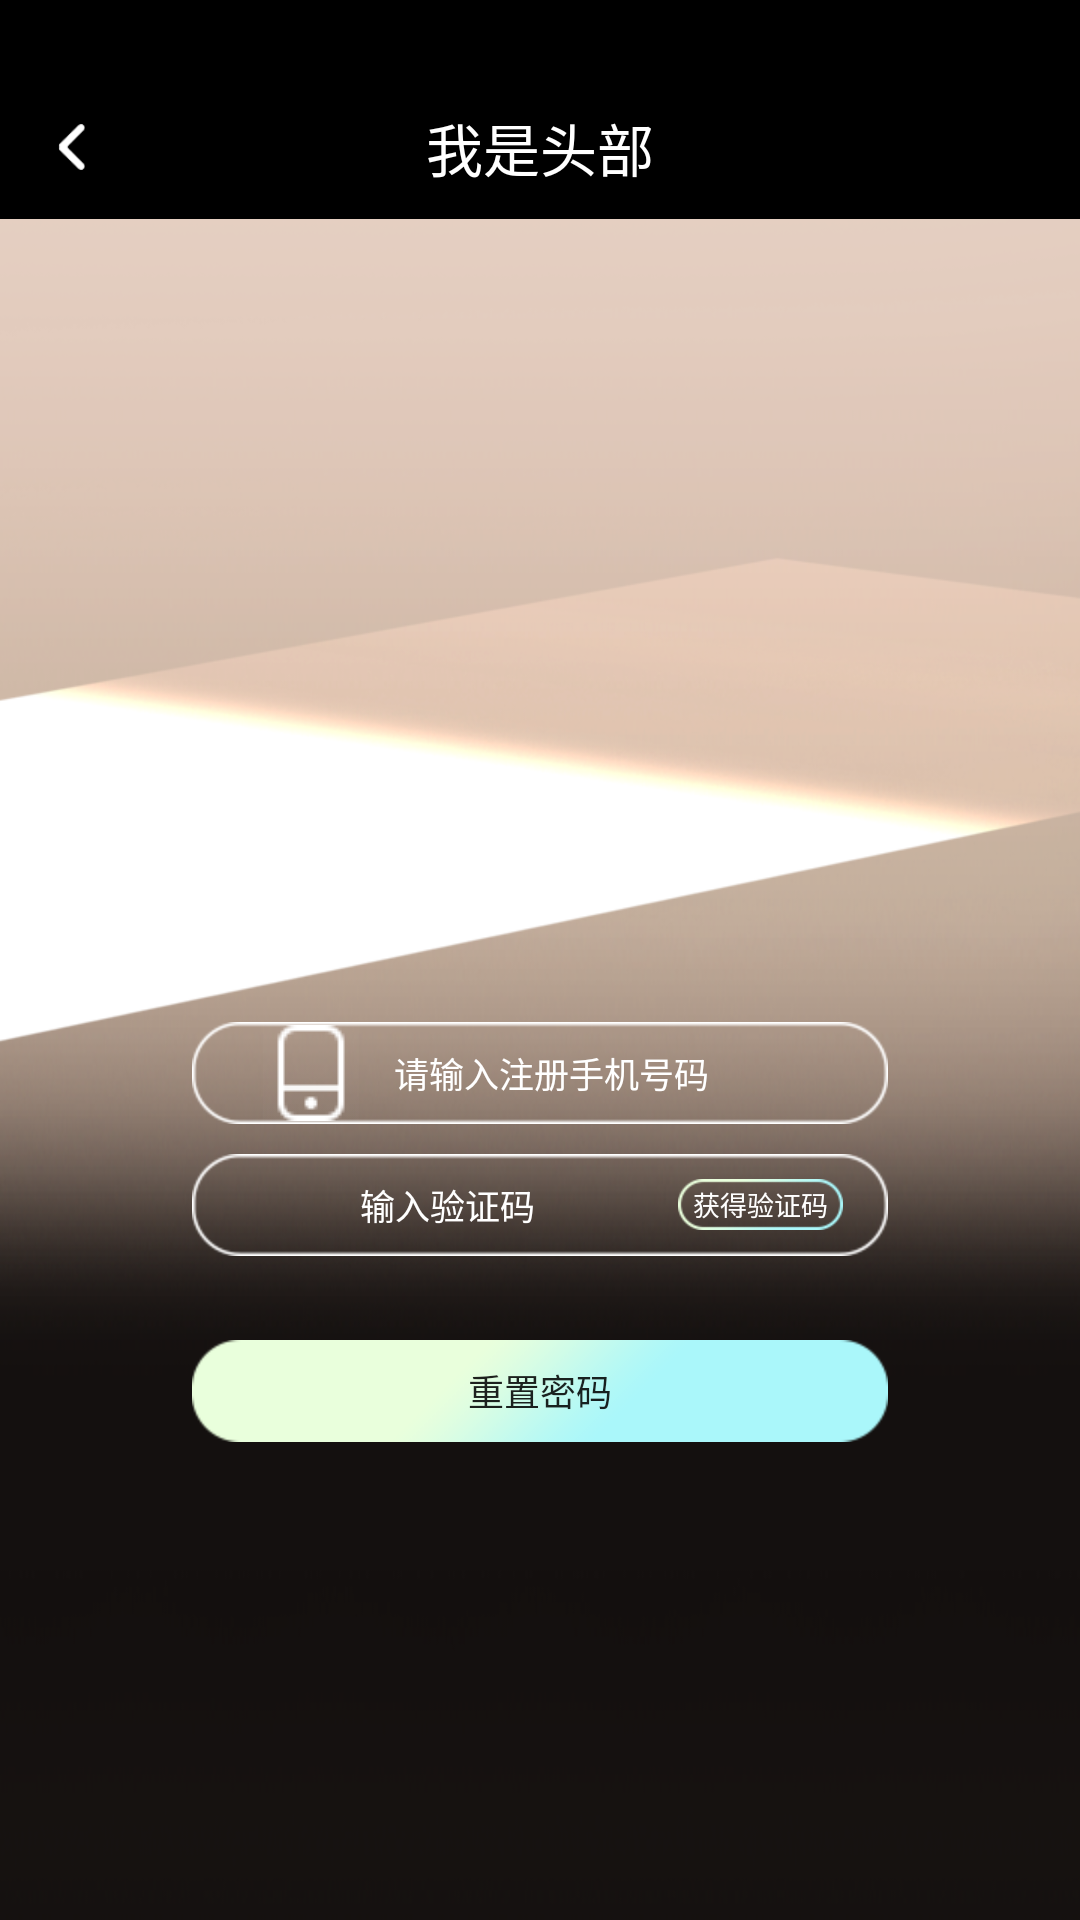

Produce the Android XML layout that renders to this screen, including the resource entries it uses.
<!-- AndroidManifest.xml: application theme ImageTranslucentTheme -->
<!-- res/layout/activity_findpassword_layout.xml -->
<LinearLayout xmlns:android="http://schemas.android.com/apk/res/android"
    xmlns:tools="http://schemas.android.com/tools"
    android:layout_width="match_parent"
    android:layout_height="match_parent"
    android:background="@drawable/register_bj"
    android:gravity="center_horizontal"
    android:orientation="vertical"
    android:weightSum="1">

    <include layout="@layout/activity_title"></include>


    <ImageView
        android:layout_width="45.5dp"
        android:layout_height="47.5dp"
        android:layout_marginTop="29dp"
        android:scaleType="fitCenter"
        android:background="@drawable/ic_launcher" />

    <LinearLayout
        android:layout_width="232dp"
        android:layout_height="34dp"
        android:layout_marginTop="191dp"
        android:background="@drawable/login_input"
        android:orientation="horizontal">

        <ImageView
            android:layout_width="wrap_content"
            android:layout_height="wrap_content"
            android:layout_gravity="center_vertical"
            android:layout_marginLeft="23.5dp"
            android:scaleType="fitCenter"
            android:src="@drawable/login_icon_username" />

        <EditText
            android:id="@+id/et_phonename"
            android:layout_width="232dp"
            android:layout_height="34dp"
            android:background="@null"
            android:hint="@string/appfindpassword_et_phonename"
            android:inputType="phone"
            android:paddingLeft="11.5dp"
            android:textColor="@color/white"
            android:textColorHint="@color/white"
            android:textSize="11.5dp" />
    </LinearLayout>

    <FrameLayout
        android:layout_width="wrap_content"
        android:layout_height="wrap_content"
        android:layout_marginTop="10dp">

        <EditText
            android:id="@+id/et_suceritycode"
            android:layout_width="232dp"
            android:layout_height="34dp"
            android:background="@drawable/login_input"
            android:hint="@string/appfindpassword_et_phonemessagecode"
            android:inputType="number"
            android:paddingLeft="56dp"
            android:textColor="@color/white"
            android:textColorHint="@color/white"
            android:textSize="11.5dp" />

        <Button
            android:id="@+id/bt_getsuceritycode"
            android:layout_width="55dp"
            android:layout_height="17dp"
            android:layout_gravity="center_vertical"
            android:layout_marginLeft="162dp"
            android:background="@drawable/register_get_sucerity_code"
            android:text="@string/appfindpassword_bt_getphonemessagecode"
            android:textColor="@color/white"
            android:textSize="9sp" />
    </FrameLayout>

    <Button
        android:id="@+id/bt_resetpassword"
        android:layout_width="232dp"
        android:layout_height="34dp"
        android:layout_marginTop="28dp"
        android:background="@drawable/login_click_to_sucerity"
        android:text="@string/appfindpassword_bt_resetpassword"
        android:textSize="12dp" />


</LinearLayout>
<!-- res/layout/activity_title.xml (included above) -->
<LinearLayout xmlns:android="http://schemas.android.com/apk/res/android"
    xmlns:tools="http://schemas.android.com/tools"
    android:layout_width="match_parent"
    android:layout_height="wrap_content"
    android:orientation="vertical"
    android:weightSum="1">

    <View
        android:layout_width="match_parent"
        android:layout_height="25dp"
        android:background="@color/black" />

    <FrameLayout
        android:layout_width="match_parent"
        android:layout_height="48dp"
        android:background="@color/black">

        <ImageView
            android:id="@+id/iv_title_back"
            android:layout_width="24dp"
            android:layout_height="28.1dp"
            android:padding="6dp"
            android:layout_gravity="center_vertical"
            android:scaleType="centerInside"
            android:layout_marginLeft="12dp"
            android:src="@drawable/title_icon_back" />

        <TextView
            android:id="@+id/tv_title"
            android:layout_width="wrap_content"
            android:layout_height="wrap_content"
            android:layout_gravity="center"
            android:text="我是头部"
            android:textColor="@color/white"
            android:textSize="19sp" />

    </FrameLayout>
</LinearLayout>
<!-- resources referenced by this layout -->
<resources>
  <color name="black">#000000</color>
  <color name="white">#ffffff</color>
  <!-- drawable ic_launcher: png bitmap (mipmap-hdpi, 5077 bytes) -->
  <!-- drawable login_click_to_sucerity: png bitmap (drawable, 2055 bytes) -->
  <!-- drawable login_icon_username: png bitmap (drawable, 1234 bytes) -->
  <!-- drawable login_input: png bitmap (drawable-hdpi, 2205 bytes) -->
  <!-- drawable register_bj: png bitmap (drawable, 179156 bytes) -->
  <!-- drawable register_get_sucerity_code: png bitmap (drawable, 1884 bytes) -->
  <!-- drawable title_icon_back: png bitmap (drawable-hdpi, 1585 bytes) -->
  <string name="appfindpassword_bt_getphonemessagecode">获得验证码</string>
  <string name="appfindpassword_bt_resetpassword">重置密码</string>
  <string name="appfindpassword_et_phonemessagecode">输入验证码</string>
  <string name="appfindpassword_et_phonename">请输入注册手机号码</string>
  <style name="ImageTranslucentTheme" parent="Theme.AppCompat.Light.NoActionBar">
          
          <item name="windowActionBar">false</item>
          <item name="windowNoTitle">true</item>
      </style>
</resources>
